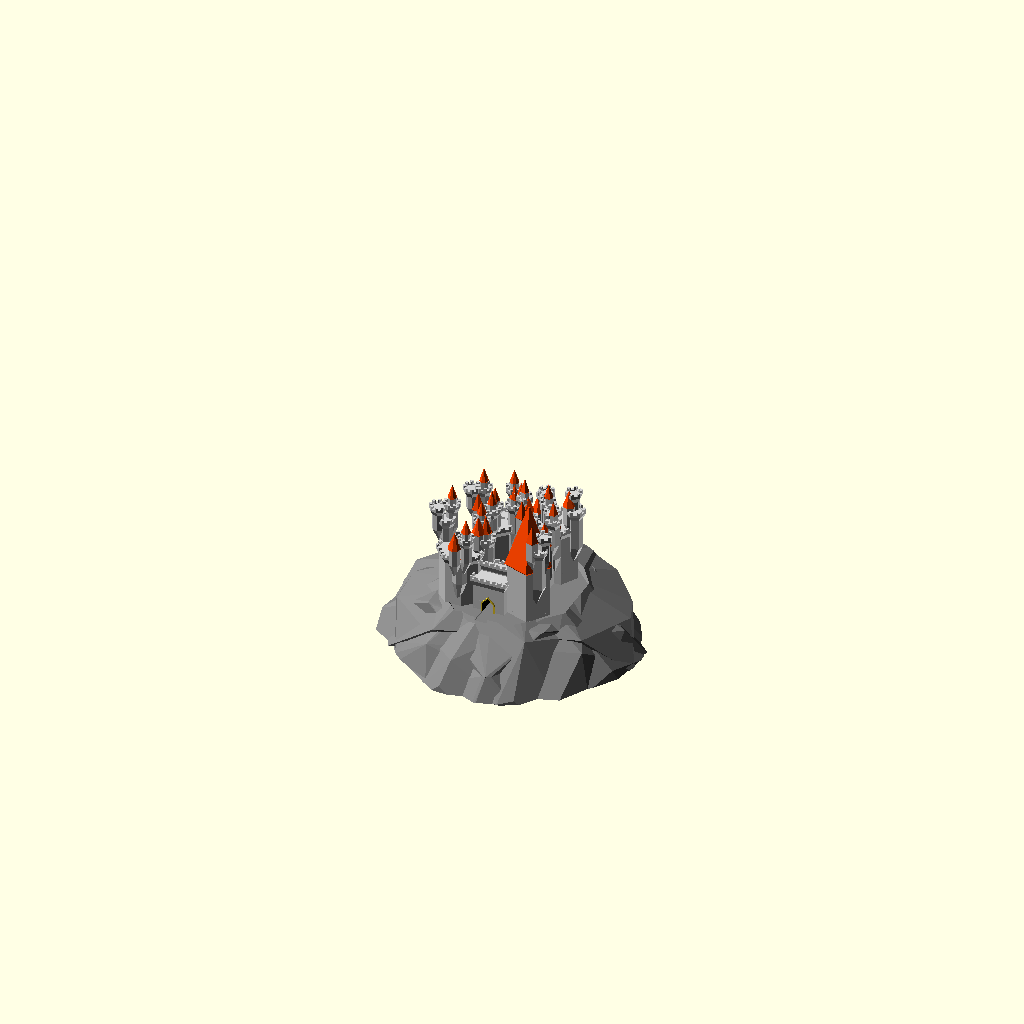
Cell 1: rendered with the file's own defaults.
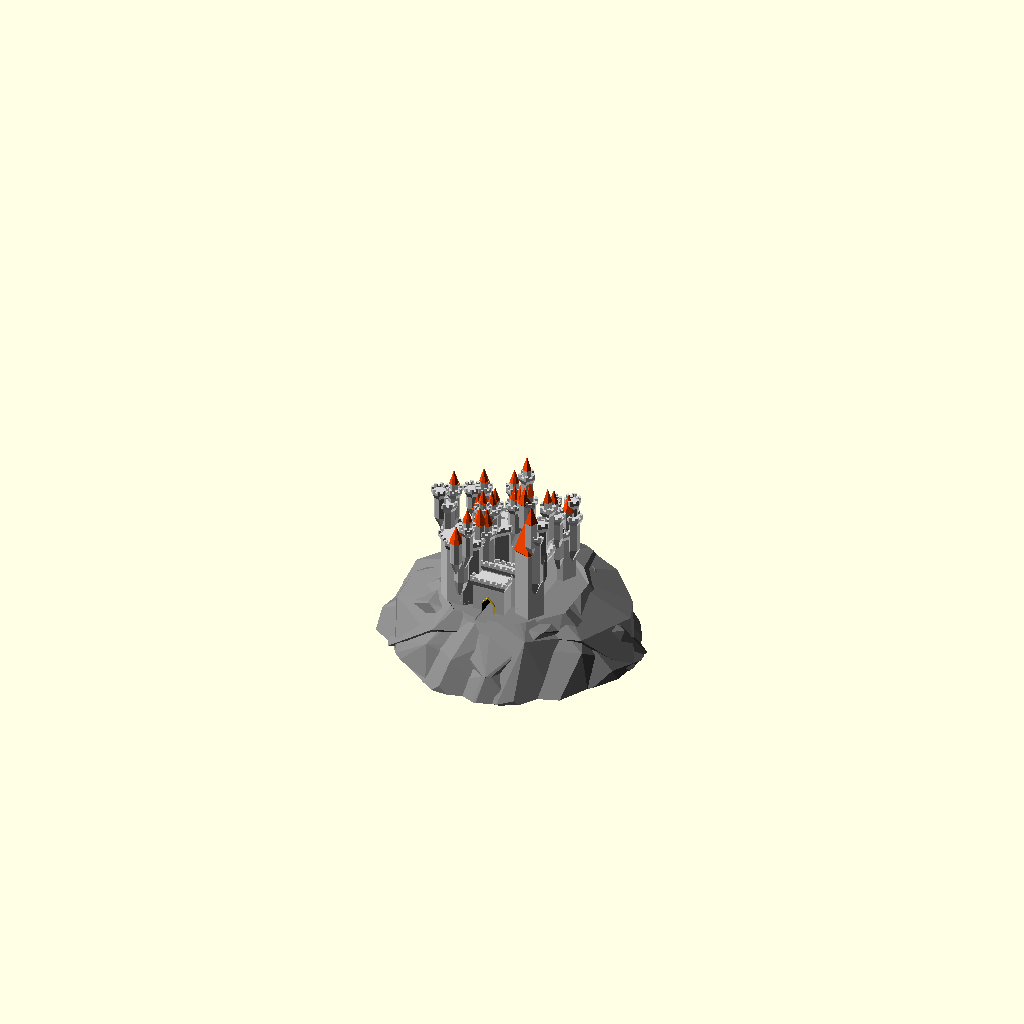
Cell 2: the same model with structure_random_seed = 400.
All cells are drawn from the same view direction (rotation 55°, 0°, 25°, orthographic, colour scheme Cornfield), but the view is re-fitted for each cell, so position and scale can differ between cells as well as the parameter.
Source of the model, GrandCastle/GrandCastleGenerator_v23.scad:
/*----------------------------------------------------------------------------*/
/*  Grand Castle Generator
/*  http://www.thingiverse.com/thing:1682427
/*
/*  Created by Ziv Botzer
/*  zivbot@gmail.com
/*
/*  Island generation code by Torleif 
/*  http://www.thingiverse.com/Torleif/about
/*
/*  License: Creative Commons - Attribution - Non-Commercial - Share Alike
/*
/*  8.8.2016  V2.0 up, with island and bug fixes
/*  20.7.2016 V1.0 on Thingiverse
/*----------------------------------------------------------------------------*/

// preview[view:south east, tilt:top diagonal]

// Master switch for details (windows, decorations...) - keep it off while you calibrate
generate_details = "Off"; // [Off, Basic, Full]

// Controls the big architectural changes
structure_random_seed = 90; // [1:1:400]

// Controls the small changes
detail_random_seed = 70; // [1:1:400]

// How many sides/facets for main perimiter wall
perimiter_sides = 4; // [4,5,6,8,12,60]

// Height in millimeters of a miniature knight visiting the castle
people_scale = 4; // [1:0.2:10]

// Wide & low structure (0), or narrow & tall (10)
tall_and_narrow = 5;  // [0:0.5:10]

// How many sub-elements
dense = 8;  // [0:0.5:10]

// Uniform & symmetric or a complete mess
chaos = 8; // [0:0.5:10]

// Island variations (0 = no island)
island_random_seed = 60; // [0:1:400]


/* [Hidden] */


/********** PLAY AND TEST AREA ***********

generate_details = "Off";
perimiter_sides = 8;
dense = 1;
people_scale = 7;
chaos = 7;
island_random_seed = 0;
tall_and_narrow = 5;

structure_random_seed = 992; 
detail_random_seed = 38; 
island_random_seed = 45;


// uncomment to make every rebuild really random:
/*
structure_random_seed = floor(rands(0,1000,1)[0]); 
detail_random_seed = floor(rands(0,1000,1)[0]); 
island_random_seed = floor(rands(1,1000,1)[0]);

echo("structure_random_seed=",structure_random_seed);
echo("detail_random_seed=",detail_random_seed);
echo("island_random_seed=",island_random_seed);
*/

/*****************************************/


//********************** CONSTANTS *****************************

// Basics
sides_predef=[4,5,6,8,12,60]; // possible number of sides per polygon
$fn = 10; // Basic resolution (hardly affects anything, controlled locally)
overlap = 0.01; // used to make sure union/difference give nice results
max_roof_types = 3; // 4 allows for dome roofs
edge_margin_factor = 0.1;

// More constants

wall_thickness = 5; // [4:1:40]

window_width_base = 0.4*people_scale; // [1:0.5:10]
window_coverage = 0.1; // [0.1:0.1:1]

roof_flat_extend_ratio = 0.5; // [0.1:0.1:1] // Flat roofs - how wide?
pointed_roof_cone_base_ratio = 0.04; // ratio between inverted base cone of roof, and the cone of roof
roof_deco_spacing_height = 0.25*people_scale; // distance between ring decorations on the roofs
roof_pointed_ratio = 1.5; // [0.4:0.2:4]

turrets_roof_type = 0; // random

// collection of booleans for handling detail generation
gen_roof_decorations = (generate_details == "Basic") || (generate_details == "Full");
gen_windows = (generate_details == "Full");
gen_corbel_decoration = (generate_details == "Basic") || (generate_details == "Full");
gen_bricks = false;

gen_structure = true;
gen_roofs = true;



//********************** MAIN *****************************

tallness = tall_and_narrow/10; // = 0...1

// Setup perimiter values
max_height = 40;
max_diameter = 110;
min_perimiter_diameter = 30;
min_perimiter_height = 10;

//perimiter_sides = decide_number_of_sides(0, structure_random_seed);
perimiter_height = min_perimiter_height+(max_height-min_perimiter_height)*tallness;
perimiter_diameter = min_perimiter_diameter+(max_diameter-min_perimiter_diameter)*(1-tallness);


// Setup towers/turrets basic values

max_number_of_towers = (perimiter_sides <= 12)?perimiter_sides:12;

probability_of_towers = (dense/10)*3;
probability_of_turrets = dense/10;

perimiter_facet = perimiter_diameter*sin(180/max_number_of_towers); // facet width for perimiter


typical_tower_width = (0.6*perimiter_facet + 0.1*perimiter_sides)*(0.5 + 0.3*tallness)*(1 + 0.6*dense/10);
typical_tower_height = 1.3*perimiter_height;

turrets_height_ratio = 0.4+(1-tallness)*0.4;
turrets_width_ratio = 0.1+(dense/10)*0.3;
min_turret_width = 2*people_scale;
max_turret_width = 25;

gate_width = 2*people_scale;
gate_height = 3*people_scale;
    
gate_tower_width = chaos(3*gate_width, 0.5*gate_width, 2*gate_width);
gate_tower_height = chaos(1.4*gate_height, 0.1*gate_height, 0.5*gate_height);

island_height = perimiter_height*rands(0.7,1.5,1, island_random_seed)[0];
            
/*
// Place a 10x10cm square just for reference
translate([0,0,-1])
%cube([100,100,1],center=true);
*/

// Perimiter wall
union() {
difference() {
    

    translate([0,0,-overlap])
    union() {
        difference() {
            // walls
            turret_round ( perimiter_diameter, perimiter_height, false, perimiter_sides, 1, 2 );
            
            // negative volume
            if (gen_structure)
            color("Gainsboro")
            translate([0,0,-overlap])
            linear_extrude(200)
            rotate([0,0,correction_angle(perimiter_sides)])
            circle(d=perimiter_diameter-2*wall_thickness, $fn=perimiter_sides);
            
        }
        
        // gate tower
        translate([0,-inradius( perimiter_diameter, perimiter_sides ) /2 ])
        union() {
            //translate([0,0,-overlap])
            turret_round ( gate_tower_width, gate_tower_height, false, 4, 1, 2 );
        
            // Gate outer rim
            if (gen_structure)
            rotate([90,0,0])
            translate([0,gate_height/2,0])
            linear_extrude(inradius(gate_tower_width, 4)+2, center=true)
            special_rectangle(gate_width+people_scale/2, gate_height+people_scale/2);

        }
        
        // position towers around wall
        towers_symmetry = (chaos<7);
        count_till = towers_symmetry? ceil(max_number_of_towers/2)-1 : max_number_of_towers-1;

        rotate([0,0,perimiter_sides==5?-360/10:0])
        for (i = [0:count_till])
            if (rands(0,1,1,structure_random_seed+i*5)[0] <= probability_of_towers) {

                // give unique character to each tower
                m1 = (0.2+3*(1-tallness))*typical_tower_height;
                max_height_addition = (m1 < 40)?m1:40;
                    
                current_tower_width = chaos(typical_tower_width, 
                                        0.7*typical_tower_width,0.2*typical_tower_width,structure_random_seed*i);
                current_tower_height = chaos(typical_tower_height, 
                                        0.6*typical_tower_height,max_height_addition,structure_random_seed*i+2);
                
                current_tower_levels = ceil( current_tower_height / 
                                        chaos(30 * people_scale, 15*people_scale, 
                                        5*people_scale, detail_random_seed*i+2) );
                
                current_tower_sides = chaos_sides(perimiter_sides, detail_random_seed*i);
                current_tower_roof = chaos_roof(2, detail_random_seed*i);

                number_of_turrets = ceil(dense/3);
                number_recursion = ceil(dense/3);
                
                co = 0.97*perimiter_diameter/2;
                center_offset = chaos(co,0.2*co,0.1*co,structure_random_seed*i+2);
                                        
                                        
                rotate([0,0,i*(360/max_number_of_towers) + 360/max_number_of_towers/2 ])
                translate([0,center_offset,0])
                rotate([0,0,perimiter_sides==4?45:0]) {
                    turret_recursive(1, number_recursion,
                                    number_of_turrets,
                                    current_tower_width, 
                                    current_tower_height, 
                                    true, 
                                    current_tower_sides,
                                    current_tower_roof,
                                    detail_random_seed+i*100 );
                    
                    // add structure continuation below floor to prevent gaps
                    if (island_random_seed != 0) {
                        translate([0,0,-island_height+overlap])
                        turret_round(current_tower_width, island_height,
                                            false, current_tower_sides, 1, -1);
                    }
                }
                      
                //color("Blue")
                if (towers_symmetry)
                if ((perimiter_sides!=5) || ((perimiter_sides==5) && (i < count_till)) )
                rotate([0,0,-(i*(360/max_number_of_towers) + 360/max_number_of_towers/2) ])
                translate([0,center_offset,0])
                rotate([0,0,perimiter_sides==4?45:0]) {
                    turret_recursive(1, number_recursion,
                                    number_of_turrets,
                                    current_tower_width, 
                                    current_tower_height, 
                                    true, 
                                    current_tower_sides,
                                    current_tower_roof,
                                    detail_random_seed+i*100 );
                    
                    // add structure continuation below floor to prevent gaps
                    if (island_random_seed != 0) {
                        translate([0,0,-island_height+overlap])
                        turret_round(current_tower_width, island_height,
                                            false, current_tower_sides, 1, -1);
                    }
                }

        }  
    }
    

    // gate inner cut!
    if (gen_structure)
    color("Black")
    translate([0,0,-overlap])
    rotate([90,0,0])
    translate([0,gate_height/2,0])
    linear_extrude(500)
    special_rectangle(gate_width, gate_height);
    
    // trim everything below 0 Z
    if ((gen_structure) && (island_random_seed == 0))
    translate([0,0,-50])
    cube([500, 500, 100], center=true);
} // difference

    // ISLAND
    if (island_random_seed != 0)
        Island ( perimiter_diameter*rands(1,1.5,1, island_random_seed)[0]+max_turret_width*
            rands(0.1,0.5,1, island_random_seed)[0], 
        island_height,
        rands(-5,5,1, island_random_seed)[0],
        floor(rands(0,2,1, island_random_seed)[0]) ,perimiter_sides, island_random_seed,
        gate_tower_width);
}


/**************************************************************
   Helper functions
***************************************************************/

// chaos decides whether to randomize a value, and if so - what should be the value (val+-variance)
function chaos ( val, minus,plus, rseed=detail_random_seed ) = 
    val + ( (rands(-5,10,1,rseed)[0]>=chaos)? 0 : (chaos/10)*rands(-minus,plus,1,rseed)[0] );

function chaos_sides ( val, rseed=detail_random_seed ) = 
    (rands(-5,10,1,rseed)[0]>=chaos)? val : decide_number_of_sides(0,rseed);

function chaos_roof ( val, rseed=detail_random_seed ) = 
    (rands(-5,10,1,rseed)[0]>=chaos)? val : decide_roof_type(0,rseed);


function decide_roof_type( t, rseed ) = (t==0)? floor(rands(0,max_roof_types-0.01,1,rseed)[0]+1) : t;

function decide_number_of_sides ( s, rseed ) = (s==0) ? 
        sides_predef[ floor( rands(0,len(sides_predef)-0.01,1,rseed)[0] ) ] : s;

// the correction angle makes sure all polygons (no matter how many sides) align on one side
function correction_angle ( sides ) = (sides==4)?45: (sides==5)?18: (sides==8)?22.5: (sides==12)?15:0;

function decide_dimension ( dim, minimum, random_min, random_max, rseed ) =
     (dim == 0)? round(rands(random_min, random_max, 1, rseed)[0]) : (
     (dim >= minimum )? dim : minimum );

function inradius ( R, sides ) = R * cos( 180 / sides ); // inradius of the polygon shape






/**************************************************************
   Generate turrets with recursive children
***************************************************************/
module turret_recursive ( current_depth, max_recursion, number_children, w, h, main_tower, sides_, roof, rseed ) {
    
    if (current_depth <= max_recursion)
    union() {
        
        // how many sides if this were a main tower
        sides = decide_number_of_sides (sides_, rseed+current_depth );
        
        // decide roof type
        main_tower_roof_type = decide_roof_type (roof, rseed+current_depth);
        
        this_roof_type = (main_tower)? main_tower_roof_type : 
            decide_roof_type (turrets_roof_type, rseed+current_depth );
        
        // GENERATE TOWER/TURRET
        turret_round(w, h, !main_tower, sides, roof_pointed_ratio, this_roof_type);
        
        inradius = w * cos( 180 / sides ); 

        if (number_children >= 1)
        for (i = [1:number_children]) {
            r1 = rands(-200,200,1,rseed + i*10 + current_depth*100)[0];
            v1 = inradius*0.55;  // y (offset from center) translation of children
            
            // calc width of children
            cw1 = w*turrets_width_ratio;
            cw2 = (cw1 > min_turret_width)?cw1:min_turret_width; // set a minimum to turrets width
            t_width = (cw2 < max_turret_width)?cw2:max_turret_width; // set a maximum to turrets width
            
            t_height = h*turrets_height_ratio;
        
            z_transform = rands(2*t_width,1.0*h,1,rseed + i + current_depth)[0];

            rotate([0,0, r1 ] )
            translate([0,v1, z_transform])
            turret_recursive(current_depth+1, max_recursion, number_children-1, t_width, t_height, false, sides_, roof, rseed*i );
            
            /*if (next_levels_symmetry=="Yes") 
                rotate([0,0, 360-r1 ] )
                translate([0,v1, z_transform])
                turret_recursive(current_depth+1, max_recursion, number_children, t_width, t_height, false, sides_, roof, rseed*i+10 );*/
        }
    }
}



/**************************************************************
   Generate a complete turret
***************************************************************/
module turret_round ( w, h, generate_bottom, sides, roof_ratio, roof_type_ ) {

    body_height = h;
    roof_height = w*roof_ratio;
    base_height = w*2;
   
    //rotate([0,0,(sides==4)?45:0])
    rotate([0,0,correction_angle(sides)])
    union() {
        
        // roof
        translate([0,0,body_height-overlap])
           turret_roof (w, roof_height, sides, roof_type_);
       
        // body of turret
        if(gen_structure)
        turret_body(w, body_height, sides);

        // under part
        if(gen_structure)
        translate([0,0,overlap])
        if (generate_bottom) {
            color("Gainsboro")
             turret_base(w, base_height, sides);
        }
        
    }
}


/**************************************************************
   Generate turret ROOF according to type
***************************************************************/
module turret_roof ( w, h, sides, rtype ) {

    union() {

        if (rtype == 1) {
            // pointed roof
            if (gen_roofs)
                roof_pointed ( w, h, sides );
        }
        else if (rtype == 2) {
            // flat roof
            if(gen_structure)
                roof_flat (w, 1.8*people_scale, sides);
        }
        else if (rtype == 3) {
            // flat and point
            if(gen_structure) {
                roof_flat (w, 1.8*people_scale, sides);
                translate([0,0,0.5*people_scale-overlap])
                    turret_body ( 0.7*w, 2*people_scale, sides );
            }
            if (gen_roofs)
                translate([0,0,1.5*people_scale + people_scale-2*overlap])
                roof_pointed ( 0.7*w, 0.8*h, sides );
        }
        else if (rtype == 4) {
            // Dome
            if(gen_structure) {
                roof_flat (w, 1.1*people_scale, sides);
                translate([0,0,0.5*people_scale-overlap])
                    turret_body ( 0.7*w, people_scale, sides );
            }
            if (gen_roofs)
                translate([0,0,0.5*people_scale + people_scale-2*overlap])
                roof_dome ( 0.7*w, 0.8*h, sides );
        }
        
    }
}


/**************************************************************
   Generate FLAT ROOF with decorations
***************************************************************/
module roof_flat ( w, h, sides ) {

    roof_bottom_part_height = 1.8*roof_flat_extend_ratio*people_scale;
    roof_top_part_height = h-roof_bottom_part_height;
    
    roof_top_width = w+1.8*roof_flat_extend_ratio*people_scale;
    roof_overhang = (roof_top_width - w);
    
    roof_scale = roof_top_width / w;
    
    shortest_radius = w * cos( 180 / sides ) / 2; 
        // ^-- for polygons with low number of sides, gives the constrained radius
    
    circular_n = (sides <= 12)?sides:12;
    
    correct = correction_angle(sides);
    
    color("LightGrey")
    union() {
        translate([0,0,roof_bottom_part_height-overlap])
        difference() 
        {
            // top part 
            
            linear_extrude(roof_top_part_height)
            circle(d=roof_top_width,$fn=sides);
            
            // emboss center
            translate([0,0,0.3*roof_top_part_height])
            linear_extrude(roof_top_part_height)
            circle(d=w,$fn=sides);
            
            // cut archers slots
            translate([0,0,0.5*roof_top_part_height])
            pattern_around_polygon (roof_top_width, roof_top_part_height, sides, 
                                0, 0,
                               element_max_width=people_scale, 
                               element_height=roof_top_part_height, 
                               extrude_length=people_scale,
                               distribution_ratio=1 )
                square([0.4,1], center=true);
        }

        
        
        // base part with corbels
        difference() {
            linear_extrude(roof_bottom_part_height, scale=roof_scale)
             circle(d=w*1.0,$fn=sides);
        
            if (gen_corbel_decoration)
            translate([0,0,-0.1*roof_bottom_part_height])
            pattern_around_polygon (roof_top_width, roof_bottom_part_height, sides, 
                                    people_scale, 0,
                                    element_max_width=0.7*people_scale, 
                                    element_height=roof_bottom_part_height, 
                                    extrude_length=roof_overhang,
                                    distribution_ratio=1 )
                                    special_rectangle(0.6,1);
            
            
            /*pattern_around_polygon (w, h, sides, 
            width_padding, height_padding,
            element_max_width, element_height, 
            extrude_length, distribution_ratio)*/
        }
    }
}

/**************************************************************
   Generate POINTED ROOF with decorations
***************************************************************/
module roof_pointed ( w, h, sides ) {
    
    roof_inverted_cone_height = h*pointed_roof_cone_base_ratio;
    roof_cone_height = h - roof_inverted_cone_height;


    roof_cone_base_width = w + 2*roof_inverted_cone_height;
    
    roof_tip_scale = 0.05;
    
    roof_cone_delta = roof_cone_base_width - roof_cone_base_width*roof_tip_scale;
    
    shortest_radius = w * cos( 180 / sides ) / 2; 
        // ^-- for polygons with low number of sides, gives the constrained radius

    union() {
        // roof cone
        color("OrangeRed")
        translate([0,0,roof_inverted_cone_height-overlap])
          linear_extrude(roof_cone_height, scale=roof_tip_scale)
          circle(d = roof_cone_base_width, $fn=sides);

        // up-side-down cone below roof cone
        color("OrangeRed")
        linear_extrude(roof_inverted_cone_height, scale=roof_cone_base_width/w)
          circle(d = w, $fn=sides); 



        // generate decos
       color("OrangeRed") 
        if (gen_roof_decorations) {

            translate([0,0,roof_inverted_cone_height]) {
                
                // small roofs around base of roof
                default_size = window_width_base*1.5;
                s = (sides <= 12)?sides:12;
                mx = 0.7*roof_cone_base_width*3.14/s;
                
                deco_size = (default_size <= mx)?default_size:mx;
                
                translate([0,0,overlap])
                intersection() {
                    pattern_around_polygon ( 0.95*roof_cone_base_width,
                                    deco_size+0.1, sides, 
                                    0.05*roof_cone_base_width,
                                    0, // vertical margin
                                    element_max_width=deco_size, 
                                   element_height=deco_size, 
                                   extrude_length=0.5*roof_cone_base_width,
                                   distribution_ratio=1 )
                        special_rectangle(0.8,1);

                    translate([0,0,-overlap])
                    linear_extrude(deco_size+1)
                    circle(d=roof_cone_base_width-overlap, $fn=sides);
                }
               
                // round horz rails along roof
                rail_spacing = 2*roof_deco_spacing_height;
                how_many_rows =  floor( roof_cone_height / rail_spacing);
                if (how_many_rows>1) {
                    rail_spacing2 = roof_cone_height / how_many_rows;
                    rail_height = 0.1*rail_spacing2;
                
                    color("Maroon")
                    for (i = [1:how_many_rows-1]) {
                        translate([0,0,i*rail_spacing2])
                            linear_extrude(rail_height)
                            circle(d = roof_cone_base_width-i*(roof_cone_delta/how_many_rows), $fn=sides);
                    }
                }
                
                
            }
        }
    }

}


/**************************************************************
   Generate turret BODY with decorations
***************************************************************/
module turret_body ( w, h, sides ) {

    difference () {
        color("LightGrey")
        linear_extrude(h, convexity = 2) circle (d=w, $fn=sides);
        
        // _____Generate windows______
        color([0.3,0.3,0.3])
        if (gen_windows) {
            windows_start_height = 0.3*h;
            
            translate([0,0,windows_start_height])
            pattern_around_polygon (w, h-windows_start_height, sides, 
                                    edge_margin_factor*w,
                                    edge_margin_factor*h,
                                    window_width_base,
                                    people_scale,
                                    0.2*w,
                                    window_coverage )
                scale([0.8,1/4,1])
                special_rectangle(0.8,3);
        }
        
        // _____Generate brick pattern______
        color("DarkGray")
        if (gen_bricks) {
            
            how_many_rows =  floor( (h-brick_space) / (brick_height+brick_space));
            brick_height2 = (h-((how_many_rows-1)*brick_space)) / how_many_rows;
            
            how_many_cols = floor(w*3.1416/brick_horz);
            bricks_angle = 360/how_many_cols;

            difference () {
            
                union() {
                    // create the horizontal slots between the rows of bricks
                    for (i = [1: 1:how_many_rows-1] ) {
                        translate([0,0,i*(brick_height2+brick_space)-brick_space]) {
                                linear_extrude(brick_space,false) {
                                    circle(d = w*1.5, $fn=sides);
                            }
                        }
                    }
            
                    // create the vertical slots between the columns of bricks + random rotation
                    union()
                    for(vi = [0:how_many_rows-1]) {
                        rand_rotate = rands(0,1,1)[0];
                        translate([0,0,brick_height2/2+vi*(brick_height2+brick_space)])
                        for (i = [0: 1:(how_many_cols/2)-1] ) {
                            rotate([0,0,(i+rand_rotate)*bricks_angle])
                            color ("DimGray")
                            cube([brick_space, 1.1*w, brick_height2+0.2], center=true);
                        }
                    }
                    
                }
                
                // substract middle volume 
                translate([0,0,-0.5])
                linear_extrude(h+5) circle (d=w-brick_space_depth*2, $fn=sides);
            }
        }
        
    }    
    
}


/**************************************************************
   Generate turret BASE with decorations
***************************************************************/
module turret_base ( w, h, sides ) {

    circular_n = (sides <= 6)?sides:6;
    shortest_radius = w * cos( 180 / sides ) / 2; 
    
    correct = correction_angle(sides);
    
    color("Gainsboro")
    rotate([0,0,(sides==4)?-45:0]) // fix square alignment
    union () {
        // inverted cone
        translate([0,-w/2,0])
        rotate([180,0,0])
        linear_extrude(height = h, scale=0.1, convexity = 3)
        translate([0, -w/2, 0])
        rotate([0,0,(sides==4)?45:0]) // fix square alignment
         difference() {
             
             circle(d = w, $fn=sides);
         
             if (gen_corbel_decoration) {
                rotate([0,0,correct])
                for (i = [0:circular_n-1]){
                    d_ = 0.5*3.1416*w/circular_n;
                    rotate([0,0, i*(360/circular_n) ])
                    translate([0,1.1*shortest_radius,0])
                    circle(d=d_, $fn=sides*4);
                }
            }
         }
         
        if (gen_corbel_decoration) {
            translate([0,-w/4,0])
            rotate([180,0,0])
             linear_extrude(height = h/2, scale=0.1, convexity = 3)
             translate([0, -w/4, 0])
             rotate([0,0,(sides==4)?45:0])
             circle(d = w, $fn=sides);
         }
        
   }
}

/**************************************************************
   Generate rectangle with pointed 45deg tip (for windows and other decorations)
***************************************************************/
module special_rectangle (w, h) {
    // if h is too small its ignored
    // ^-- thats not good behaviour, leading to misalignment <<<<
    offs = sqrt(2*pow(w/2,2));
    rotate([180,0,0])
    translate([0,-h/2,0])
    union() {
        hull() {
            translate([0,offs/2,0])
            rotate([0,0,45])
            square(w/2,center=true);

            difference() {
                translate([0,offs,0])
                circle(d=w, $fn=20);
                
                // substract for half circle
                translate([0,offs+w/2,0])
                square([w*1.1,w],center=true);
            }
        }
        if (h > offs)
                translate([0,offs+(h-offs)/2,0])
                square([w,h-offs],center=true);
    }
}


/**************************************************************
   module for distributing elements along floors, sides and per each facet
***************************************************************/
module pattern_around_polygon (w, h, sides, 
            width_padding, height_padding,
            element_max_width, element_height, 
            extrude_length, distribution_ratio) {
// distribute child geometry along sides of defined polygon (w,h,sides)
// size of 2D element given should be 1X1 to completely fill the grid, or smaller for partial.

    h2 = h-height_padding;

    vertical_n = floor(h2/element_height); // how many rows of elements
    element_height2 = h2/vertical_n;

    // treat circular as (diameter/element_width) sided
    circular_n = (sides > 12)? floor(w*3.1415/(element_max_width)): sides; 

    ww = w*sin(180/circular_n); // facet width calculated per circular_n
    element_width = (ww<element_max_width)?ww:element_max_width; // limit window width

    // for circular only one element per facet
    side_length = w*sin(180/sides)-width_padding;
    elements_per_facet = (sides <= 12) ?
                floor ( side_length / element_width ) : 1;
    
    element_width2 = (sides <= 12) ?
                side_length / elements_per_facet : element_width;
    
    inradius = w * cos( 180 / sides ); // inradius of the polygon shape
    
    delta_per_facet = 0.5*(elements_per_facet-1) * element_width2;
    
    rotate([0,0,correction_angle(sides)])
    for (a=[1:1:vertical_n]) // per each floor
    for (b=[0:1:circular_n]) {   // per each side
        for (c=[0:1:elements_per_facet-1]) // per each facet with multiple windows
        if (rands(0,1,1,detail_random_seed*a*b*c)[0] <= distribution_ratio)
        rotate([0,0,b*360/circular_n])
        translate([-delta_per_facet + c*element_width2,0,0])
        translate([0,inradius/2,(a-0.5)*(h2/vertical_n) + height_padding/2]) {
            union() {
                rotate([90,0,0]) {
                    linear_extrude(extrude_length,center=true)
                    scale([element_width2, element_height2])
                    children(0);
                }
            }
        }
    }
}





module Island(r,h,over,moat,sides=4, rseed, gate_tower_width){

    intersection(){ 


    translate([0,0,-h])
        cylinder(r*2,r*2,h*2);// cut it all to size

    difference(){ //Island minus cortyard and gate

    color("Gray")
    union(){
        

        ps=correction_angle(perimiter_sides);
        // main cliff blocks

        loops=3;
        l=30;// num points
        n=16;// num faces
        
        for(loop=[0:loops]){
            
            z=rands(0,360,l+1,rseed+loop);
            t=rands(90,180,l+1,rseed+loop+1);
            v21=rands(0,l-1,n*3+1,rseed+loop);

            v1 = [ for(i=[0:l])               
                [sin(z[i])*cos(t[i]),cos(z[i])*cos(t[i]),sin(t[i])]];

            v2 = [for(j=[0:n])[floor(v21[j]),floor(v21[j+n]),floor(v21[j+n+n])]]; 


            hull()
            translate([0,-people_scale*.65+over*2,-h*2.2])
            scale([r*0.95,r*0.95,h*2.66-r*0.01+over])
            polyhedron(v1, v2);

        }

        // castle and gate footprint
        union(){
            midr=rands(-1,1,1,rseed)[0]*25;
            
            //color("DarkGreen")
            hull(){

                translate([0,0,-h*0.05]) 
                rotate([0,0,ps])
                linear_extrude(1, 0, convexity = 3) 
                offset(r = max_turret_width/8)
                    circle(r/2,$fn=sides);

                // footprint
                translate([0,-5,-h*0.6])
                rotate([0,0,midr])
                linear_extrude(1, 0, convexity = 3) 
                offset(r = people_scale)
                  circle(r*0.65,$fn=sides); // footprint half way down

                // gate tower footprint
                translate([0,-inradius( perimiter_diameter, perimiter_sides ) /2 ])
                union() {
                   turret_round ( gate_tower_width+people_scale*2, 1, false, 4, -1, -1 );
                   linear_extrude(1, 0, convexity = 3) 
                        offset(r = people_scale)
                        square([gate_width+3,gate_tower_width], center=true);
                }
            }

            //color("Green")
            hull(){
                translate([0,-5,-h*0.6])
                rotate([0,0,midr])
                linear_extrude(1, 0, convexity = 3)
                offset(r = people_scale)
                circle(r*0.65,$fn=sides  );

                //translate([rands(-perimiter_diameter ,perimiter_diameter,1,rseed)[0],
                //        rands(-perimiter_diameter,0,1,rseed)[0],-h*2])
                translate([0,0,-h*2])
                rotate([0,0,rands(0,45,1,rseed)[0]])
                linear_extrude(1, 0, convexity = 3) 
                offset(r = people_scale)
                circle(r,$fn=sides /2);
                
                //translate([rands(-perimiter_diameter ,perimiter_diameter,1,rseed)[0],
                //            rands(-perimiter_diameter ,0,1,rseed)[0],-h*2])
                //translate([rands(-0.3*perimiter_diameter ,0.3*perimiter_diameter,1,rseed)[0],
                //            rands(-0.3*perimiter_diameter ,0,1,rseed)[0],-h*2])
                translate([0,0,-h*2])
                rotate([0,0,rands(0,360,1,2*rseed)[0]])
                linear_extrude(1, 0, convexity = 3) 
                offset(r = 4)
                circle(r,$fn=sides  );

            }
        }
    }
       

    //////////////////////shapes the top of the island to fit the castle
    // negative volume
    if (gen_structure)
    color("Gainsboro")
    translate([0,0,-overlap+0.95])
    linear_extrude(200)
    rotate([0,0,correction_angle(perimiter_sides)])
    circle(d=perimiter_diameter-2*wall_thickness, $fn=perimiter_sides);
    
    // gate inner cut!
    if (gen_structure)
    color("Grey")
    translate([0,0,-overlap-0.051])
    rotate([90,0,0])
    translate([0,(3*people_scale)/2+1,perimiter_diameter/2 -3*people_scale])
    linear_extrude(5*people_scale)
    special_rectangle(2.01*people_scale, 3*people_scale); 
    
    if (gen_structure)
        color("Grey")
        translate([0,0,-overlap-0.051])
        rotate([90,0,0])
        translate([0,(3*people_scale)/2+1,perimiter_diameter/2 -3*people_scale+1])
        linear_extrude(50*people_scale)
        special_rectangle(2.01*people_scale, 3*people_scale);

    if (moat==1){   
        color("Grey")  
        hull(){ 
            translate ([0,0,1.8])
            rotate([0,0,0])
            turret_round ( perimiter_diameter+max_turret_width*1.1, 1, false, perimiter_sides*2,0,0);
           
            color("Grey") 
            translate ([0,0,1.8+h*2])
            scale([2,2,1])
            rotate([0,0,0])
            turret_round ( perimiter_diameter+max_turret_width*1.1, h, false, perimiter_sides*3,0,0); }}

    }
    }
}




// And they lived happily ever after...
Customizer parameters (derived from the source; name, type, default, range or options):
generate_details: string, default "Off", options "Off", "Basic", "Full"
structure_random_seed: number, default 90, range 1 to 400, step 1
detail_random_seed: number, default 70, range 1 to 400, step 1
perimiter_sides: number, default 4, options 4, 5, 6, 8, 12, 60
people_scale: number, default 4, range 1 to 10, step 0.2
tall_and_narrow: number, default 5, range 0 to 10, step 0.5
dense: number, default 8, range 0 to 10, step 0.5
chaos: number, default 8, range 0 to 10, step 0.5
island_random_seed: number, default 60, range 0 to 400, step 1
